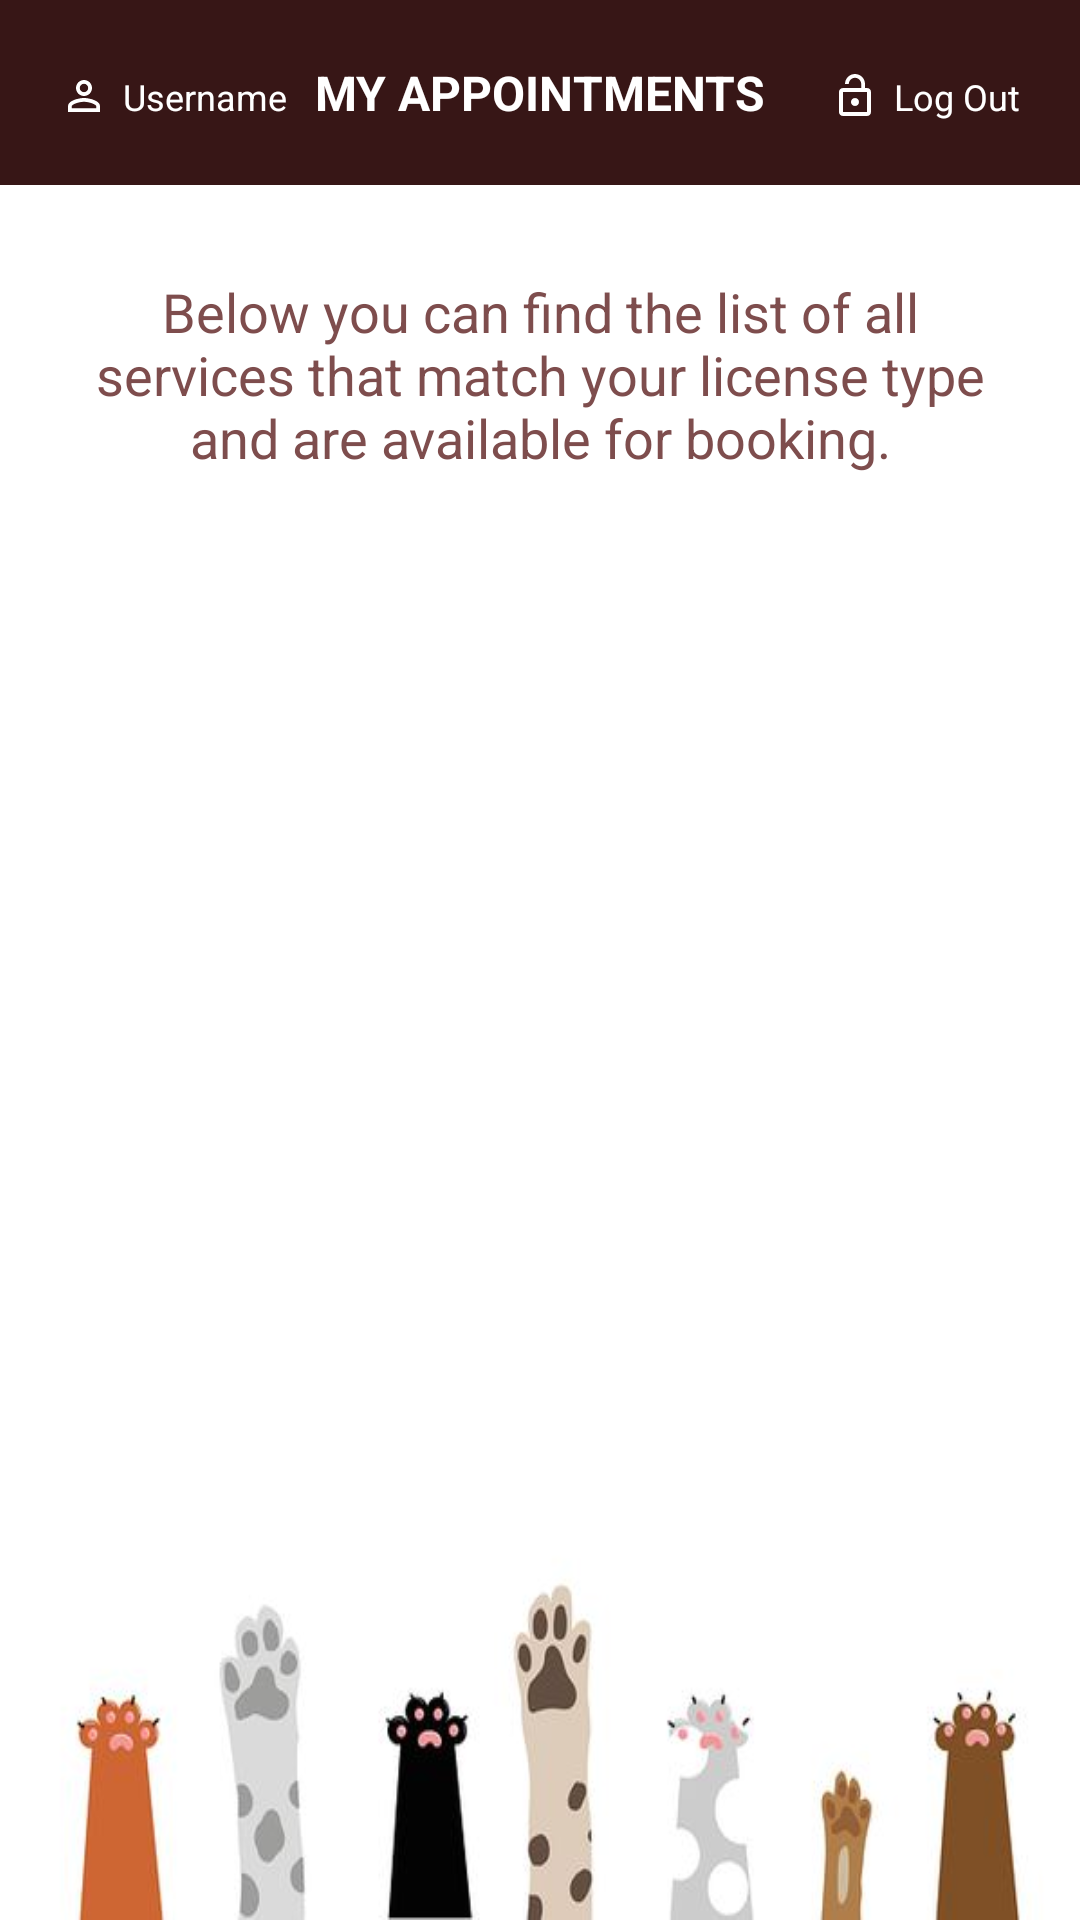

This screen was rendered from an Android layout file. Write that file and the resources it references.
<!-- AndroidManifest.xml: application theme Theme.PetStoreApp -->
<!-- res/layout/activity_employee_book_service.xml -->
<?xml version="1.0" encoding="utf-8"?>
<ScrollView xmlns:android="http://schemas.android.com/apk/res/android"
    xmlns:app="http://schemas.android.com/apk/res-auto"
    xmlns:tools="http://schemas.android.com/tools"
    android:layout_width="match_parent"
    android:layout_height="match_parent"
    android:id="@+id/root"
    tools:context=".MainEmployeeActivity"
    android:background="@drawable/cat_paws">
    <LinearLayout
        android:id="@+id/appts_list"
        android:layout_width="match_parent"
        android:layout_height="wrap_content"
        android:orientation="vertical">

        <RelativeLayout
            android:id="@+id/topNav"
            android:layout_width="match_parent"
            android:layout_height="wrap_content"
            android:padding="20dp"
            android:background="@color/brown"
            android:layout_marginBottom="10dp">

            <TextView
                android:id="@+id/username"
                android:layout_width="wrap_content"
                android:layout_height="wrap_content"
                android:text="Username"
                android:textSize="12dp"
                android:drawableLeft="@drawable/ic_baseline_person_outline_16"
                android:drawablePadding="5dp"
                android:layout_alignBaseline="@id/home"
                android:textColor="@color/white"/>

            <TextView
                android:id="@+id/home"
                android:layout_width="wrap_content"
                android:layout_height="wrap_content"
                android:layout_centerInParent="true"
                android:text="MY APPOINTMENTS"
                android:textColor="@color/white"
                android:textSize="16dp"
                android:textStyle="bold" />
            <TextView
                android:id="@+id/logout"
                android:layout_width="wrap_content"
                android:layout_height="wrap_content"
                android:text="Log Out"
                android:textSize="12dp"
                android:drawableLeft="@drawable/ic_baseline_lock_open_16"
                android:layout_alignParentRight="true"
                android:drawablePadding="5dp"
                android:layout_alignBaseline="@id/username"
                android:layout_gravity="right"
                android:textColor="@color/white"/>


        </RelativeLayout>

        <TextView
            android:layout_width="match_parent"
            android:layout_height="wrap_content"
            android:text="Below you can find the list of all services that match your license type and are available for booking."
            android:textAlignment="center"
            android:textColor="@color/beige"
            android:textSize="18dp"
            android:layout_margin="20dp"
            />
    </LinearLayout>
</ScrollView>
<!-- resources referenced by this layout -->
<resources>
  <color name="beige">#7E4D4D</color>
  <color name="brown">#371616</color>
  <color name="white">#FFFFFFFF</color>
  <!-- drawable cat_paws: png bitmap (drawable-v24, 220086 bytes) -->
  <!-- drawable ic_baseline_lock_open_16 (drawable) -->
  <vector android:height="16dp" android:tint="#FFFFFF"
      android:viewportHeight="24" android:viewportWidth="24"
      android:width="16dp" xmlns:android="http://schemas.android.com/apk/res/android">
      <path android:fillColor="@android:color/white" android:pathData="M12,17c1.1,0 2,-0.9 2,-2s-0.9,-2 -2,-2 -2,0.9 -2,2 0.9,2 2,2zM18,8h-1L17,6c0,-2.76 -2.24,-5 -5,-5S7,3.24 7,6h1.9c0,-1.71 1.39,-3.1 3.1,-3.1 1.71,0 3.1,1.39 3.1,3.1v2L6,8c-1.1,0 -2,0.9 -2,2v10c0,1.1 0.9,2 2,2h12c1.1,0 2,-0.9 2,-2L20,10c0,-1.1 -0.9,-2 -2,-2zM18,20L6,20L6,10h12v10z"/>
  </vector>
  <!-- drawable ic_baseline_person_outline_16 (drawable) -->
  <vector android:height="16dp" android:tint="#FFFFFF"
      android:viewportHeight="24" android:viewportWidth="24"
      android:width="16dp" xmlns:android="http://schemas.android.com/apk/res/android">
      <path android:fillColor="@android:color/white" android:pathData="M12,5.9c1.16,0 2.1,0.94 2.1,2.1s-0.94,2.1 -2.1,2.1S9.9,9.16 9.9,8s0.94,-2.1 2.1,-2.1m0,9c2.97,0 6.1,1.46 6.1,2.1v1.1L5.9,18.1L5.9,17c0,-0.64 3.13,-2.1 6.1,-2.1M12,4C9.79,4 8,5.79 8,8s1.79,4 4,4 4,-1.79 4,-4 -1.79,-4 -4,-4zM12,13c-2.67,0 -8,1.34 -8,4v3h16v-3c0,-2.66 -5.33,-4 -8,-4z"/>
  </vector>
  <style name="Theme.PetStoreApp" parent="Theme.MaterialComponents.DayNight.NoActionBar">
          
          <item name="colorPrimary">#803535</item>
          <item name="colorPrimaryVariant">@color/brown</item>
          <item name="colorOnPrimary">@color/white</item>
          
          <item name="colorSecondary">@color/beige</item>
          <item name="colorSecondaryVariant">@color/transparentBeige</item>
          <item name="colorOnSecondary">@color/brown</item>
          
          <item name="android:statusBarColor" tools:targetApi="l">?attr/colorPrimaryVariant</item>
          
      </style>
  <color name="transparentBeige">#107E4D4D</color>
</resources>
